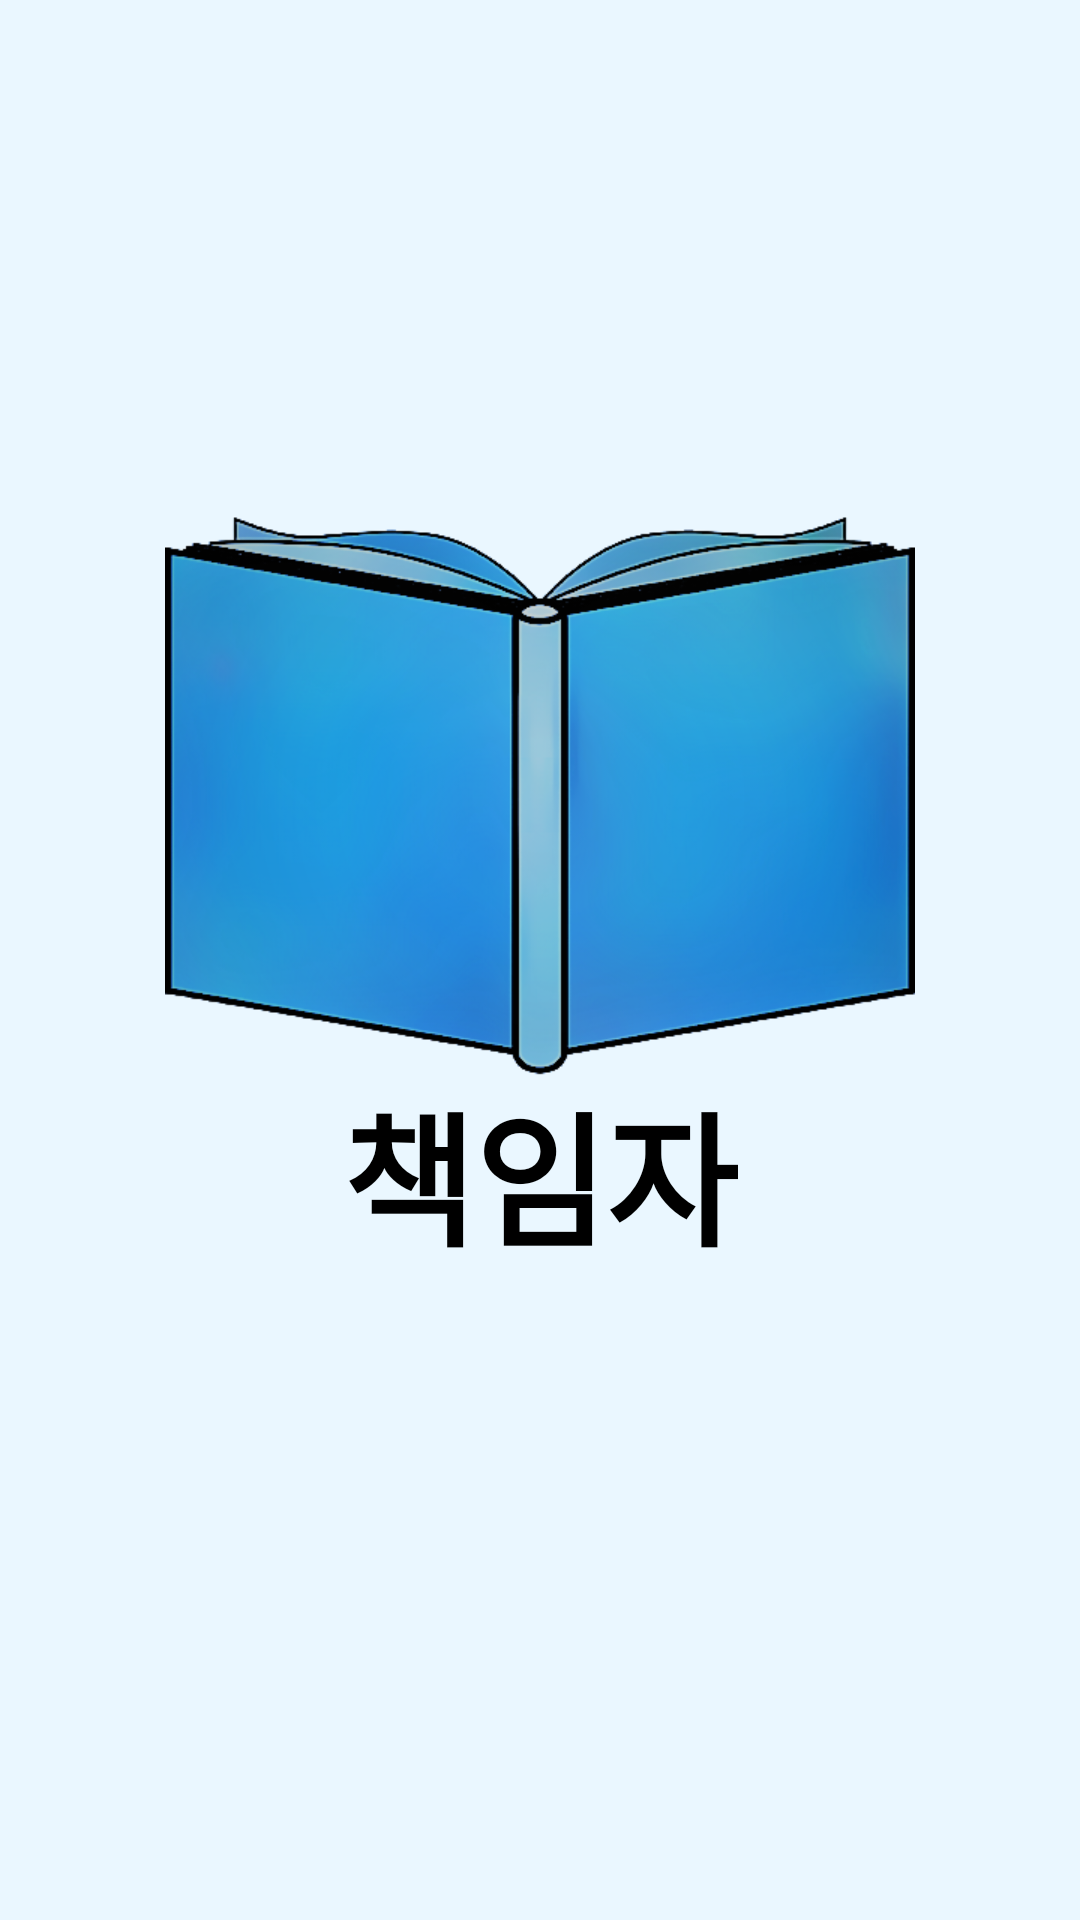

This screen was rendered from an Android layout file. Write that file and the resources it references.
<!-- AndroidManifest.xml: activity theme Splash -->
<!-- res/layout/activity_splash.xml -->
<?xml version="1.0" encoding="utf-8"?>
<RelativeLayout xmlns:android="http://schemas.android.com/apk/res/android"
    xmlns:app="http://schemas.android.com/apk/res-auto"
    xmlns:tools="http://schemas.android.com/tools"
    android:layout_width="match_parent"
    android:layout_height="match_parent"
    tools:context=".activites.SplashActivity"
    android:background="#EAF7FF">

    <ImageView
        android:id="@+id/app_logo"
        android:layout_width="250dp"
        android:layout_height="250dp"
        android:layout_centerHorizontal="true"
        android:layout_marginTop="140dp"
        android:adjustViewBounds="true"
        android:src="@drawable/book" />
    <TextView
        android:id="@+id/app_name"
        android:layout_width="wrap_content"
        android:layout_height="wrap_content"
        android:fontFamily="@font/app_name"
        android:text="@string/name"
        android:textColor="@color/black"
        android:textSize="48sp"
        android:textStyle="bold"
        android:layout_marginTop="356dp"
        android:layout_centerHorizontal="true"/>


</RelativeLayout>
<!-- resources referenced by this layout -->
<resources>
  <!-- drawable book: png bitmap (drawable, 156827 bytes) -->
  <string name="name">책임자</string>
  <style name="Splash" parent="Theme.MaterialComponents.DayNight.NoActionBar">
          <item name="android:windowFullscreen">true</item>
      </style>
  <!-- not gathered from this repository: default colours our renderer supplied (Android Studio template values) -->
  <color name="black">#FF000000</color>
</resources>
